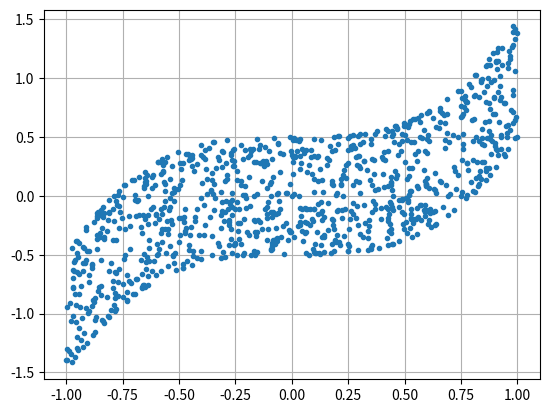
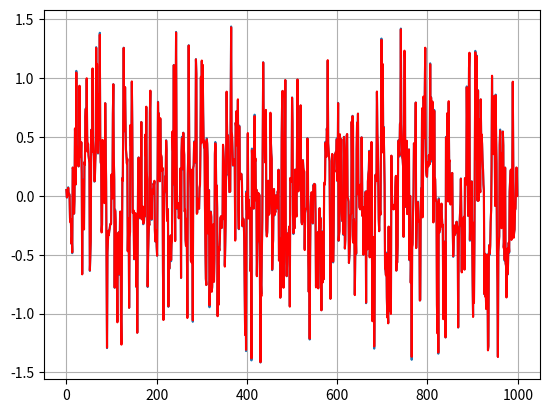
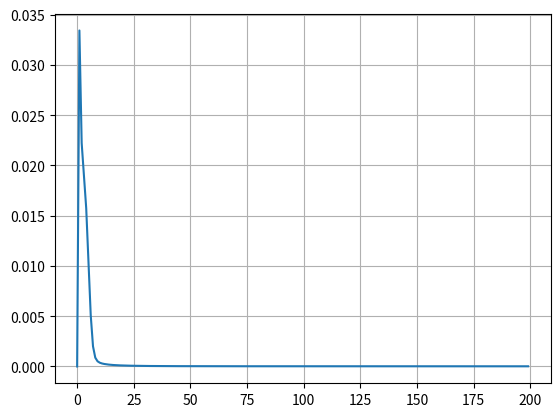
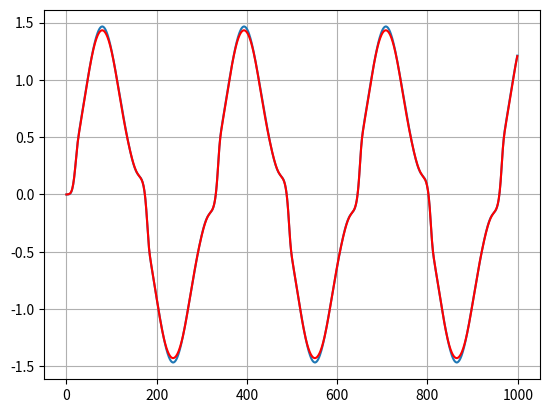

Write Python code to recreate these figures, in order.
#!/usr/bin/env python3
# -*- coding: utf-8 -*-
"""
Created on Sun Apr 22 16:41:19 2018

[redacted]
"""
import numpy as np
import matplotlib.pyplot as plt


# Generating the training dataset


iter_t = 1000    # working with 1000 sample points
u = np.zeros([iter_t], np.float32)   # Input to the dynamical system
y = np.zeros([iter_t], np.float32)   # Output of the dynamical system
yd = np.zeros([iter_t], np.float32)
y_act = np.zeros([iter_t], np.float32)
x = np.zeros([iter_t, 3], np.float32)
x[:, 2] = np.ones([iter_t], np.float32)

for i in range(0, iter_t-1):
    u[i] = 2 * np.random.rand()-1                    # random input between -1 and 1
    y [i+1] = ( y[i] / (1+y[i]**2) ) + u[i]**3       # y is the input for calculation of next state    
    yd[i] = y[i+1]

for i in range(0, iter_t-1):
    x[i, 0] = u[i]                                  # For Convinince inputs are stored in x
    x[i, 1] = y[i]

    
plt.figure(1)
plt.grid()
plt.plot(u, yd, '.')


# Initializing the weights and other parametrs of the NN
n0 = 2          # No of inputs/input neurons 
n1 = 15         # no. of Neurons in the first layer
n2 = 1          # No. of Outputs

w = np.zeros([n1, n0+1])   # weights between hidden and input layer, hidden layers = 15
W = np.zeros([n2, n1+1])       # weights between hidden and output layer

for i in range(0, n1):
    w[i, 0] = (2*np.random.rand()-1) # randomly initialize the weights
    w[i, 1] = (2*np.random.rand()-1) # randomly initialize the weights
    w[i, 2] = (2*np.random.rand()-1) # randomly initialize the weights

for i in range(0, n1+1):
    W[0, i] = (2*np.random.rand()-1)   # randomly initialize the weights

lr = 0.1    # learning rate
epoch = 200 # no. of epochs
p = 1       # p is the index of each epoch
  

# Training the NN


mse = 0     # mean square error for each iterartion is stored in this variable  
mse1 = np.zeros(epoch) # mean square error after each epoch is stored in this array
h = np.zeros(n1)  # the net activation of hidden neurons
v = np.zeros(n1+1) #  final output of hidden neurons
v[n1] = 1
y2 = np.zeros(iter_t)
del1 = np.zeros(n1)

y2[0] = y[0]
while ( p < epoch ):
    for j in range(0, iter_t):   # j is the index of each pattern

        # Forward evaluation of Neural Network   
        h = w @ x [j, :].T
        v[0:n1] = (np.exp(h) - np.exp(-h)) / (np.exp(h) + np.exp(-h))

        y_act[j] = W @ v

        mse += 0.5 * ( yd[j] - y_act[j] )**2 / iter_t    # update of weights

        # Calculation of dels and weight update by backpropogation

        del2 = ( yd[j] - y_act[j] )

        W += lr * del2 * v

        del1 = (1-v[0:n1]**2) * del2 * W[0, 0:n1]


        w += lr * del1.reshape(n1, 1) @ x[j, :].reshape(1, 3) 


    mse1[p] = mse
    mse = 0 
    p=p+1

plt.figure(2)
plt.grid()
plt.plot(yd)
plt.plot(y_act,'r')


plt.figure(3)
plt.grid()
plt.plot(mse1)

# plot actual test data

 
#iter_t = 1000                          # No. of test data set
y[0] = 0                               # Initial condition            

for i in range(0, iter_t-1):
    u[i] = np.sin( 0.02 * i )                     # Test Input Data
    y[i+1] = ( y[i] / (1+y[i]**2) ) + u[i]**3     # y is the input for calculation of next state 
    yd[i] = y[i]                                  # Output of System for ith instant inputs 
yd[iter_t-1] = y[iter_t-1]  

for i in range(0, iter_t):                             # Storing inputs in x for convinience
    x[i, 0] =  u[i]
    x[i, 1] =  y[i]
    
print(x)    



# Plot using Neural Network
e = np.zeros([iter_t])
y_act[0] = y[0]
for j in range(0, iter_t-1):
    h = w @ x [j, :].T       # Calculate the net input to hidden layers
    v[0:n1] = (np.exp(h) - np.exp(-h)) / (np.exp(h) + np.exp(-h))
    y_act[j+1] = W @ v

    e[j] = ( y_act[j]-yd[j] )**2 

plt.figure(4) 
plt.plot(yd)
plt.grid()
plt.plot(y_act, '-r')

# RMS Error
rms_err = np.sqrt(e.sum()/iter_t)
print(rms_err)

# Show all the figures that were plotted
plt.show()
